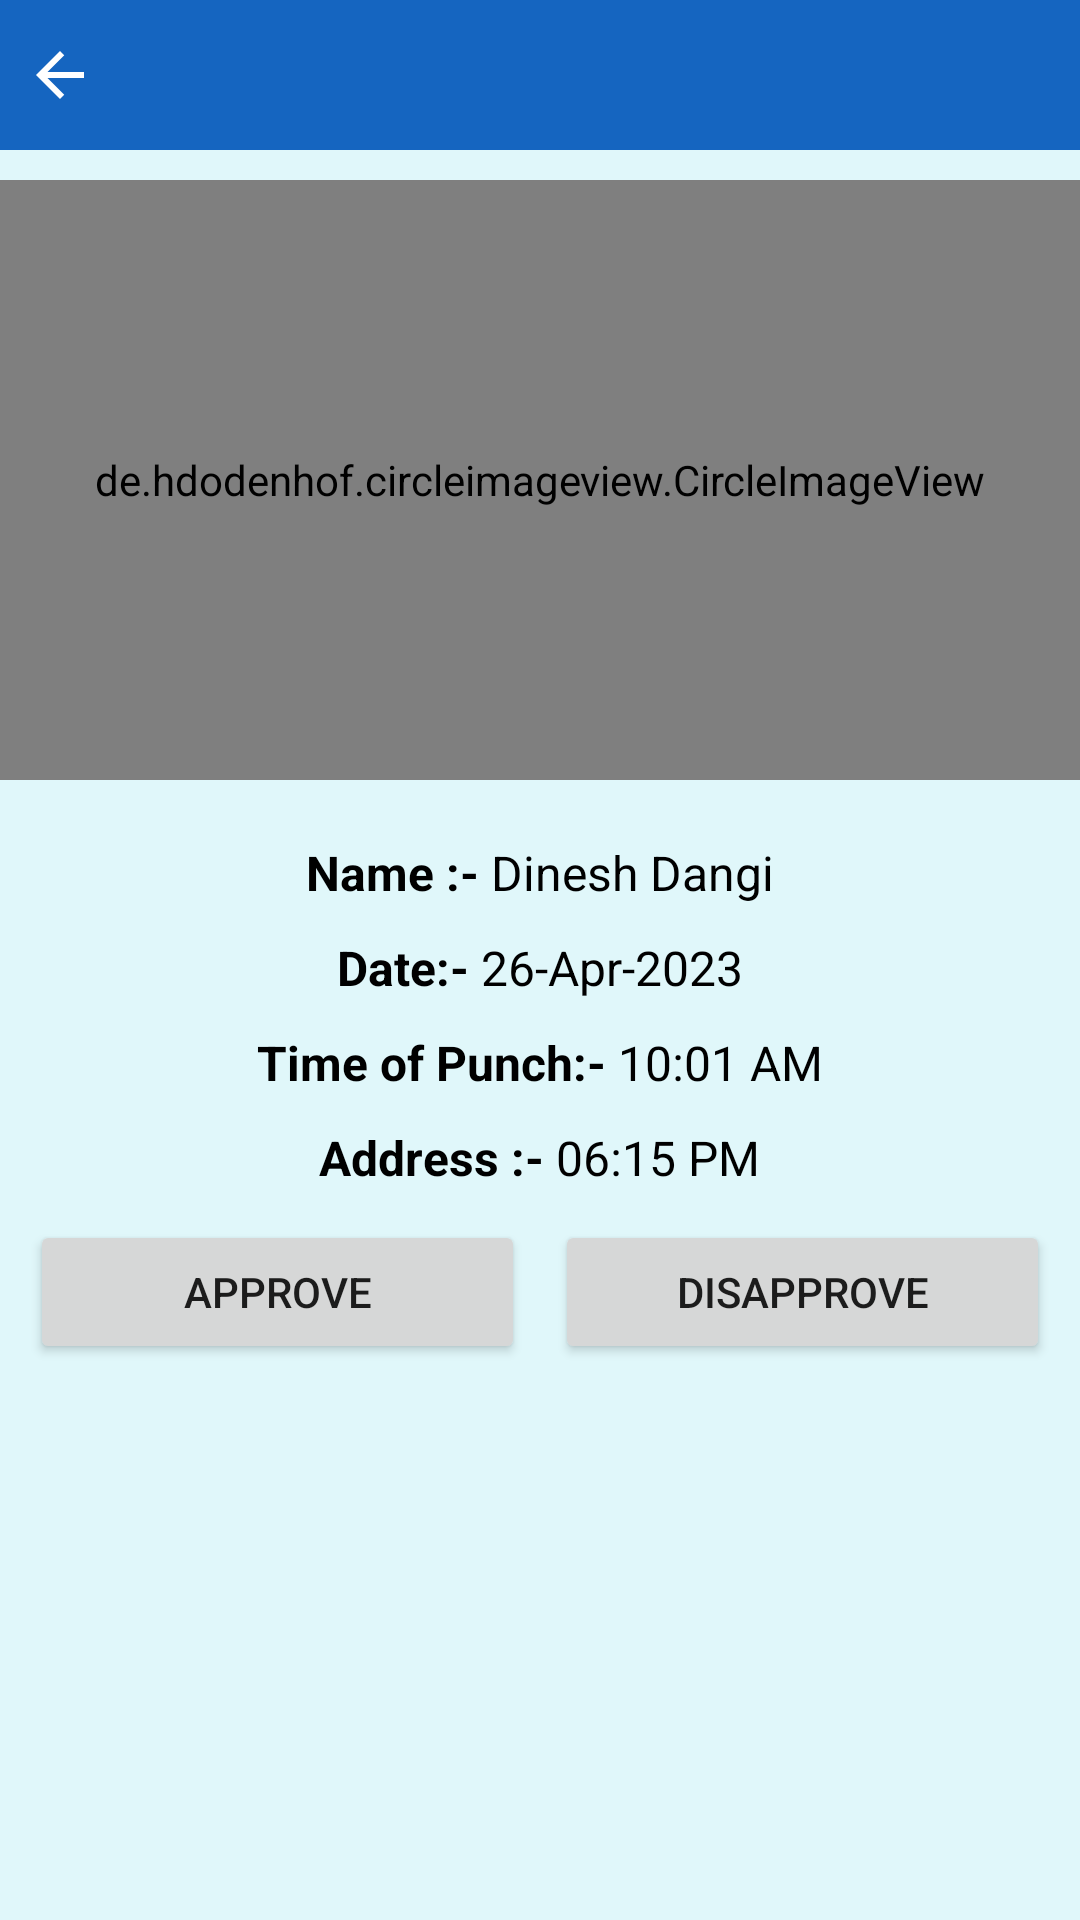

Produce the Android XML layout that renders to this screen, including the resource entries it uses.
<!-- AndroidManifest.xml: application theme Theme.WingsPayroll -->
<!-- res/layout/activity_mob_att_detail_view.xml -->
<?xml version="1.0" encoding="utf-8"?>
<LinearLayout
    xmlns:android="http://schemas.android.com/apk/res/android"
    xmlns:app="http://schemas.android.com/apk/res-auto"
    xmlns:tools="http://schemas.android.com/tools"
    android:layout_width="match_parent"
    android:layout_height="match_parent"
    android:orientation="vertical"
    android:background="@color/cyan_50"
    tools:context=".Admin.MobAttDetailViewActivity">

    <include
        android:id="@+id/toolbarview"
        layout="@layout/toolbar" />

    <de.hdodenhof.circleimageview.CircleImageView
        android:id="@+id/img_AttImage"
        android:layout_width="match_parent"
        android:layout_height="200dp"
        android:layout_marginTop="10dp"
        android:src="@drawable/images"/>

    <LinearLayout
        android:layout_width="match_parent"
        android:layout_height="wrap_content"
        android:layout_marginTop="20dp"
        android:gravity="center"
        android:orientation="horizontal">

        <TextView
            android:layout_width="wrap_content"
            android:layout_height="wrap_content"
            android:text="Name :- "
            android:textStyle="bold"
            android:textColor="@color/black"
            android:textSize="16dp"/>

        <TextView
            android:id="@+id/txt_Name"
            android:layout_width="wrap_content"
            android:layout_height="wrap_content"
            android:text="Dinesh Dangi"
            android:textColor="@color/black"
            android:textSize="16dp"/>

    </LinearLayout>

    <LinearLayout
        android:layout_width="match_parent"
        android:layout_height="wrap_content"
        android:layout_marginTop="10dp"
        android:gravity="center"
        android:orientation="horizontal">

        <TextView
            android:layout_width="wrap_content"
            android:layout_height="wrap_content"
            android:text="Date:- "
            android:textStyle="bold"
            android:textColor="@color/black"
            android:textSize="16dp"/>

        <TextView
            android:id="@+id/txt_Date"
            android:layout_width="wrap_content"
            android:layout_height="wrap_content"
            android:text="26-Apr-2023"
            android:textColor="@color/black"
            android:textSize="16dp"/>

    </LinearLayout>

    <LinearLayout
        android:layout_width="match_parent"
        android:layout_height="wrap_content"
        android:layout_marginTop="10dp"
        android:gravity="center"
        android:orientation="horizontal">

        <TextView
            android:layout_width="wrap_content"
            android:layout_height="wrap_content"
            android:text="Time of Punch:- "
            android:textStyle="bold"
            android:textColor="@color/black"
            android:textSize="16dp"/>

        <TextView
            android:id="@+id/txt_InTime"
            android:layout_width="wrap_content"
            android:layout_height="wrap_content"
            android:text="10:01 AM"
            android:textColor="@color/black"
            android:textSize="16dp"/>


    </LinearLayout>

    <LinearLayout
        android:visibility="gone"
        android:layout_width="match_parent"
        android:layout_height="wrap_content"
        android:layout_marginTop="10dp"
        android:gravity="center"
        android:orientation="horizontal">

        <TextView
            android:layout_width="wrap_content"
            android:layout_height="wrap_content"
            android:text="Out Time:- "
            android:textStyle="bold"
            android:textColor="@color/black"
            android:textSize="16dp"/>

        <TextView
            android:id="@+id/txt_OutTime"
            android:layout_width="wrap_content"
            android:layout_height="wrap_content"
            android:text="06:15 PM"
            android:textColor="@color/black"
            android:textSize="16dp"/>


    </LinearLayout>

    <LinearLayout
        android:layout_width="match_parent"
        android:layout_height="wrap_content"
        android:layout_marginTop="10dp"
        android:layout_marginRight="5dp"
        android:layout_marginLeft="5dp"
        android:gravity="center"
        android:orientation="horizontal">

        <TextView
            android:layout_width="wrap_content"
            android:layout_height="wrap_content"
            android:text="Address :- "
            android:textStyle="bold"
            android:textColor="@color/black"
            android:textSize="16dp"/>

        <TextView
            android:id="@+id/txt_Address"
            android:layout_width="wrap_content"
            android:layout_height="wrap_content"
            android:text="06:15 PM"
            android:textColor="@color/black"
            android:textSize="16dp"/>


    </LinearLayout>

    <LinearLayout
        android:layout_width="match_parent"
        android:layout_height="wrap_content"
        android:layout_margin="10dp"
        android:orientation="horizontal">

        <Button
            android:id="@+id/btn_Approve"
            android:layout_width="0dp"
            android:layout_height="wrap_content"
            android:layout_weight="1"
            android:layout_marginRight="5dp"
            android:text="Approve"/>

        <Button
            android:id="@+id/btn_Disapprove"
            android:layout_width="0dp"
            android:layout_height="wrap_content"
            android:layout_weight="1"
            android:layout_marginLeft="5dp"
            android:text="DisApprove"/>

    </LinearLayout>

</LinearLayout>
<!-- res/layout/toolbar.xml (included above) -->
<?xml version="1.0" encoding="utf-8"?>
<LinearLayout
    xmlns:android="http://schemas.android.com/apk/res/android"
    xmlns:app="http://schemas.android.com/apk/res-auto"
    android:layout_width="match_parent"
    android:layout_height="50dp">

    <RelativeLayout
        android:layout_width="match_parent"
        android:layout_height="50dp"
        android:background="@color/blue_800"
        android:orientation="horizontal">

        <ImageView
            android:id="@+id/backbtn"
            android:layout_width="40dp"
            android:layout_height="match_parent"
            android:padding="8dp"
            android:src="@drawable/ic_arrow_back_black_24dp"
            app:tint="#fff" />

        <TextView
            android:id="@+id/nametxt"
            android:layout_width="match_parent"
            android:layout_height="match_parent"
            android:layout_marginLeft="40dp"
            android:layout_marginRight="100dp"
            android:gravity="center_vertical"
            android:text=""
            android:textColor="#fff"
            android:textSize="18dp"
            android:textStyle="bold" />

        <ImageView
            android:id="@+id/detail"
            android:layout_width="40dp"
            android:layout_height="50dp"
            android:layout_alignParentRight="true"
            android:layout_marginRight="5dp"
            android:padding="10dp"
            android:src="@drawable/threedot"
            android:visibility="gone"
            app:tint="@color/white" />


    </RelativeLayout>

</LinearLayout>
<!-- resources referenced by this layout -->
<resources>
  <color name="black">#FF000000</color>
  <color name="blue_800">#1565C0</color>
  <color name="cyan_50">#E0F7FA</color>
  <color name="white">#FFFFFFFF</color>
  <!-- drawable ic_arrow_back_black_24dp (drawable-v24) -->
  <vector android:height="30dp" android:viewportHeight="24.0"
      android:viewportWidth="24.0" android:width="30dp"
      xmlns:android="http://schemas.android.com/apk/res/android">
      <path android:fillColor="#FF000000"
          android:pathData="M20,11H7.83l5.59,-5.59L12,4l-8,8 8,8 1.41,-1.41L7.83,13H20v-2z"/>
  </vector>
  <style name="Theme.WingsPayroll" parent="Theme.MaterialComponents.Light.NoActionBar">
          
          <item name="colorPrimary">@color/blue_400</item>
          <item name="colorPrimaryVariant">@color/blue_200</item>
          <item name="colorOnPrimary">@color/black</item>
          
          <item name="colorSecondary">@color/blue_400</item>
          <item name="colorSecondaryVariant">@color/teal_700</item>
          <item name="colorOnSecondary">@color/white</item>
          
          <item name="android:statusBarColor" tools:targetApi="l">?attr/colorPrimaryVariant</item>
          
      </style>
  <color name="blue_400">#42A5F5</color>
  <color name="blue_200">#90CAF9</color>
  <color name="teal_700">#FF018786</color>
</resources>
